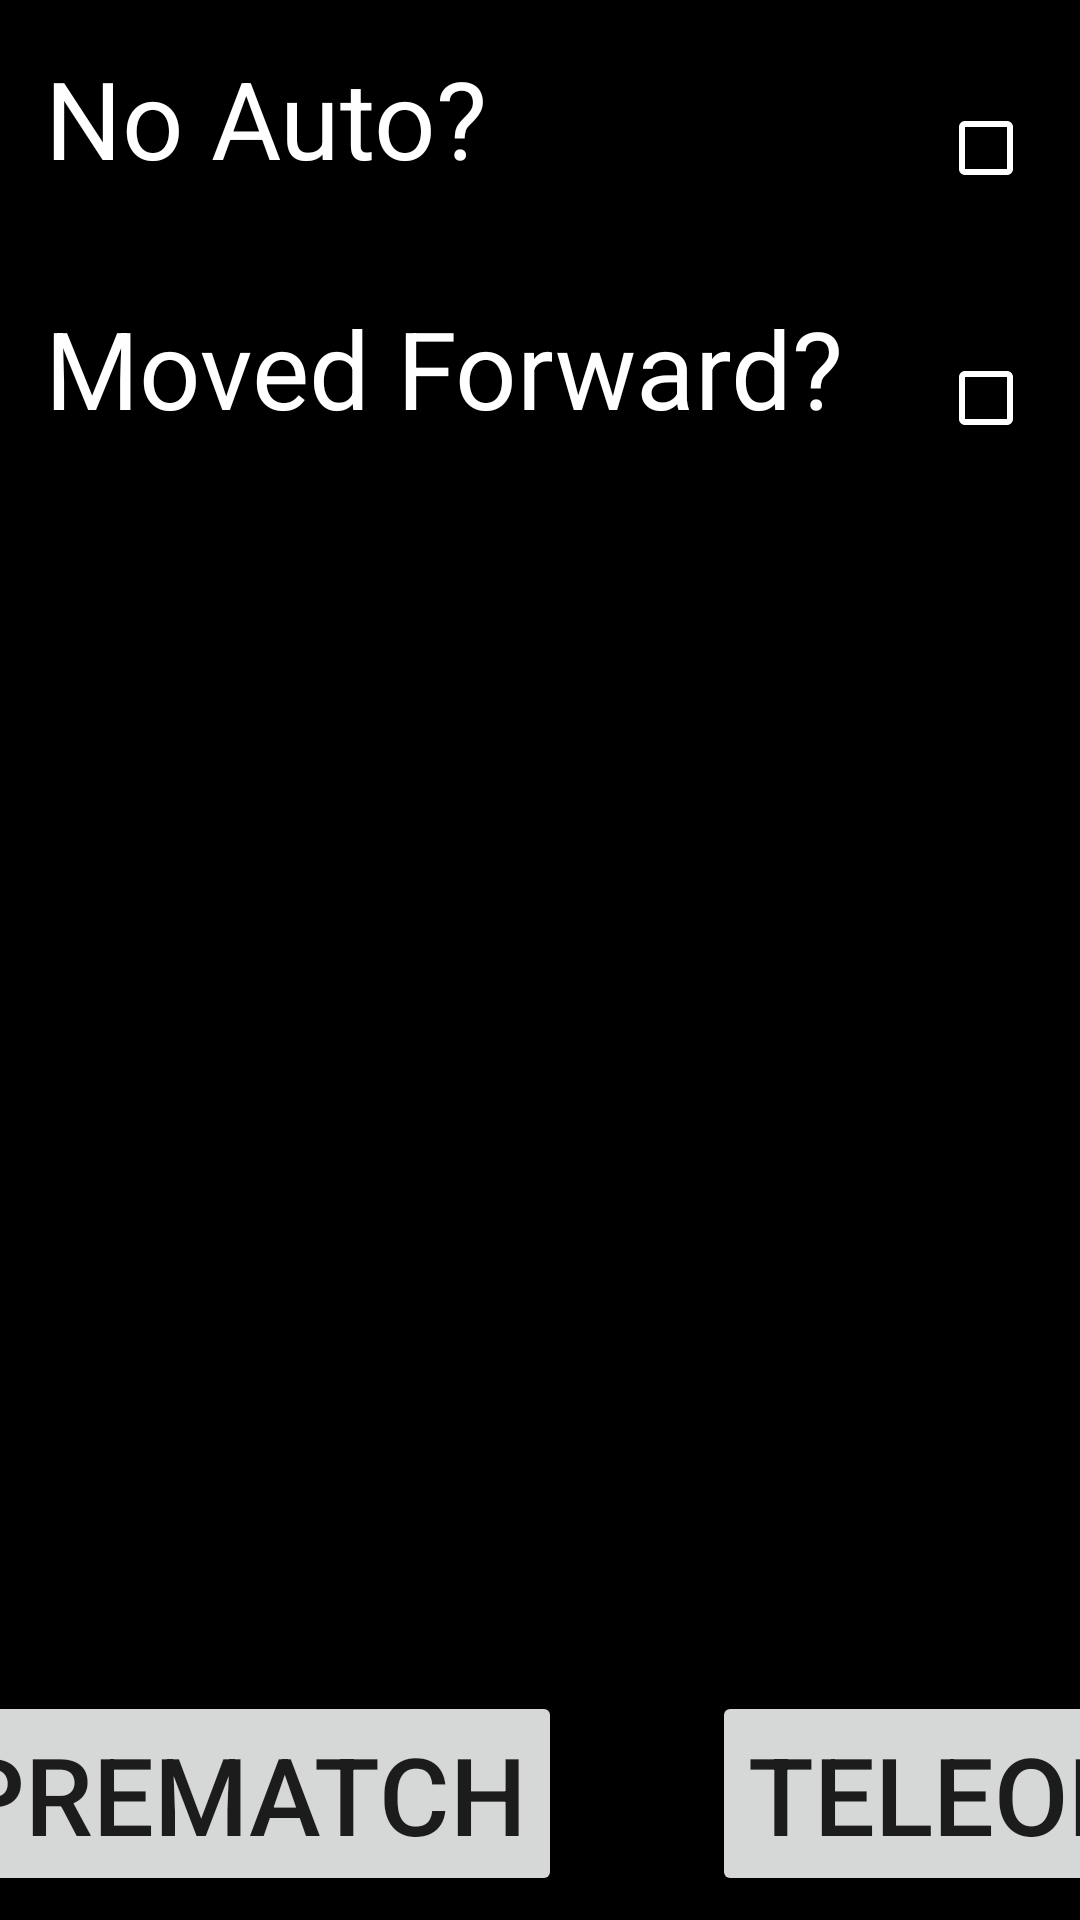

Write the Android layout XML for this screen, with the resource values it uses.
<!-- AndroidManifest.xml: application theme AppTheme -->
<!-- res/layout/autonomous_page.xml -->
<?xml version="1.0" encoding="utf-8"?>
<android.support.constraint.ConstraintLayout style="@style/Background"
    xmlns:android="http://schemas.android.com/apk/res/android"
    xmlns:app="http://schemas.android.com/apk/res-auto">

    
    <TextView
        android:id="@+id/noAutoText"
        style="@style/Text"
        android:layout_marginStart="@dimen/startMargin"
        android:layout_marginTop="15dp"
        android:text="No Auto?"
        app:layout_constraintStart_toStartOf="parent"
        app:layout_constraintTop_toTopOf="parent" />

    
    <CheckBox
        android:id="@+id/noAuto"
        style="@style/Checkbox"
        android:layout_marginStart="150dp"
        android:layout_marginTop="@dimen/checkboxCenter"
        app:layout_constraintStart_toEndOf="@id/noAutoText"
        app:layout_constraintTop_toTopOf="@id/noAutoText" />

    
    <TextView
        android:id="@+id/movedForwardText"
        style="@style/Text"
        android:layout_marginStart="@dimen/startMargin"
        android:layout_marginTop="@dimen/spaceBetweenFields"
        android:text="Moved Forward?"
        app:layout_constraintStart_toStartOf="parent"
        app:layout_constraintTop_toBottomOf="@id/noAutoText" />

    
    <CheckBox
        android:id="@+id/movedForward"
        style="@style/Checkbox"
        android:layout_marginTop="@dimen/checkboxCenter"
        app:layout_constraintStart_toStartOf="@id/noAuto"
        app:layout_constraintTop_toTopOf="@id/movedForwardText" />

    
    <Button
        android:id="@+id/toPrematchPage"
        style="@style/PageButton"
        android:layout_marginEnd="200dp"
        android:layout_marginBottom="8dp"
        android:onClick="toPrematch"
        android:text="Prematch"
        app:layout_constraintBottom_toBottomOf="parent"
        app:layout_constraintEnd_toEndOf="parent"
        app:layout_constraintStart_toStartOf="parent" />

    
    <Button
        android:id="@+id/toTeleopPage"
        style="@style/PageButton"
        android:layout_marginStart="50dp"
        android:layout_marginBottom="8dp"
        android:onClick="toTeleop"
        android:text="Teleop"
        app:layout_constraintBottom_toBottomOf="parent"
        app:layout_constraintStart_toEndOf="@id/toPrematchPage" />

</android.support.constraint.ConstraintLayout>
<!-- resources referenced by this layout -->
<resources>
  <dimen name="checkboxCenter">10dp</dimen>
  <dimen name="spaceBetweenFields">35dp</dimen>
  <dimen name="startMargin">15dp</dimen>
  <style name="Background" parent="Base.Theme.AppCompat.Light.DarkActionBar">
          <item name="android:background">@color/background</item>
          <item name="android:layout_width">match_parent</item>
          <item name="android:layout_height">match_parent</item>
      </style>
  <style name="Checkbox" parent="Wrap">
          <item name="android:buttonTint">@color/fieldDefault</item>
          <item name="android:padding">15dp</item>
          <item name="android:text">----------------------------------------</item>
          <item name="android:textColor">@color/background</item>
          
      </style>
  <style name="PageButton" parent="Wrap">
          <item name="android:textSize">36sp</item>
      </style>
  <style name="Text" parent="Wrap">
          <item name="android:textColor">@color/primaryText</item>
          <item name="android:textSize">36sp</item>
      </style>
  <style name="AppTheme" parent="Theme.AppCompat.Light.NoActionBar">
          
          <item name="colorPrimary">@color/colorPrimary</item>
          <item name="colorPrimaryDark">@color/colorPrimaryDark</item>
          <item name="colorAccent">@color/colorAccent</item>
      </style>
  <color name="background">#000000</color>
  <style name="Wrap">
          <item name="android:layout_width">wrap_content</item>
          <item name="android:layout_height">wrap_content</item>
      </style>
  <color name="fieldDefault">#FFFFFF</color>
  <color name="primaryText">#FFFFFF</color>
  <color name="colorPrimary">#A7000A</color>
  <color name="colorPrimaryDark">#770005</color>
  <color name="colorAccent">#0A00A7</color>
</resources>
